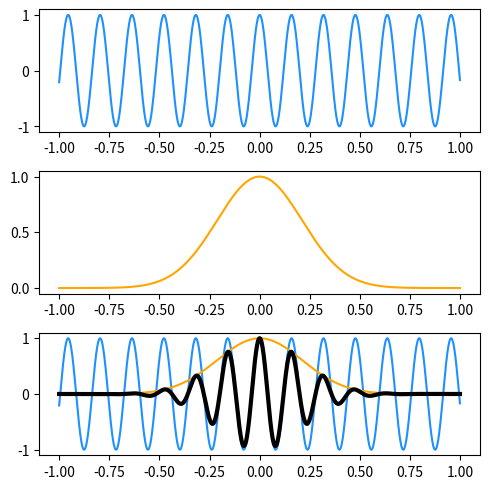

Write the Python code that produced this figure.
import numpy as np
import matplotlib.pyplot as plt

fig, axes = plt.subplots(3, 1, figsize=(5,5))

SAMPLE_RATE = 1000
step = 1/SAMPLE_RATE
t = np.arange(-1, 1, step)

# why is the frequency 2pi? aka like 6 Hz lol
f_wavelet = 2*np.pi 

sine_wave = np.cos(2*np.pi*f_wavelet*t)

fwhm = 0.5
gaus_win = np.exp((-4 * np.log(2) * t**2) / (fwhm**2))

morlet_wavelet = sine_wave * gaus_win

axes[0].plot(t, sine_wave, color = 'dodgerblue')
axes[1].plot(t, gaus_win, color = 'orange')

axes[2].plot(t, sine_wave, color = 'dodgerblue')
axes[2].plot(t, gaus_win, color = 'orange')
axes[2].plot(t, morlet_wavelet, lw = 3, color = 'black')

plt.tight_layout()
plt.show()